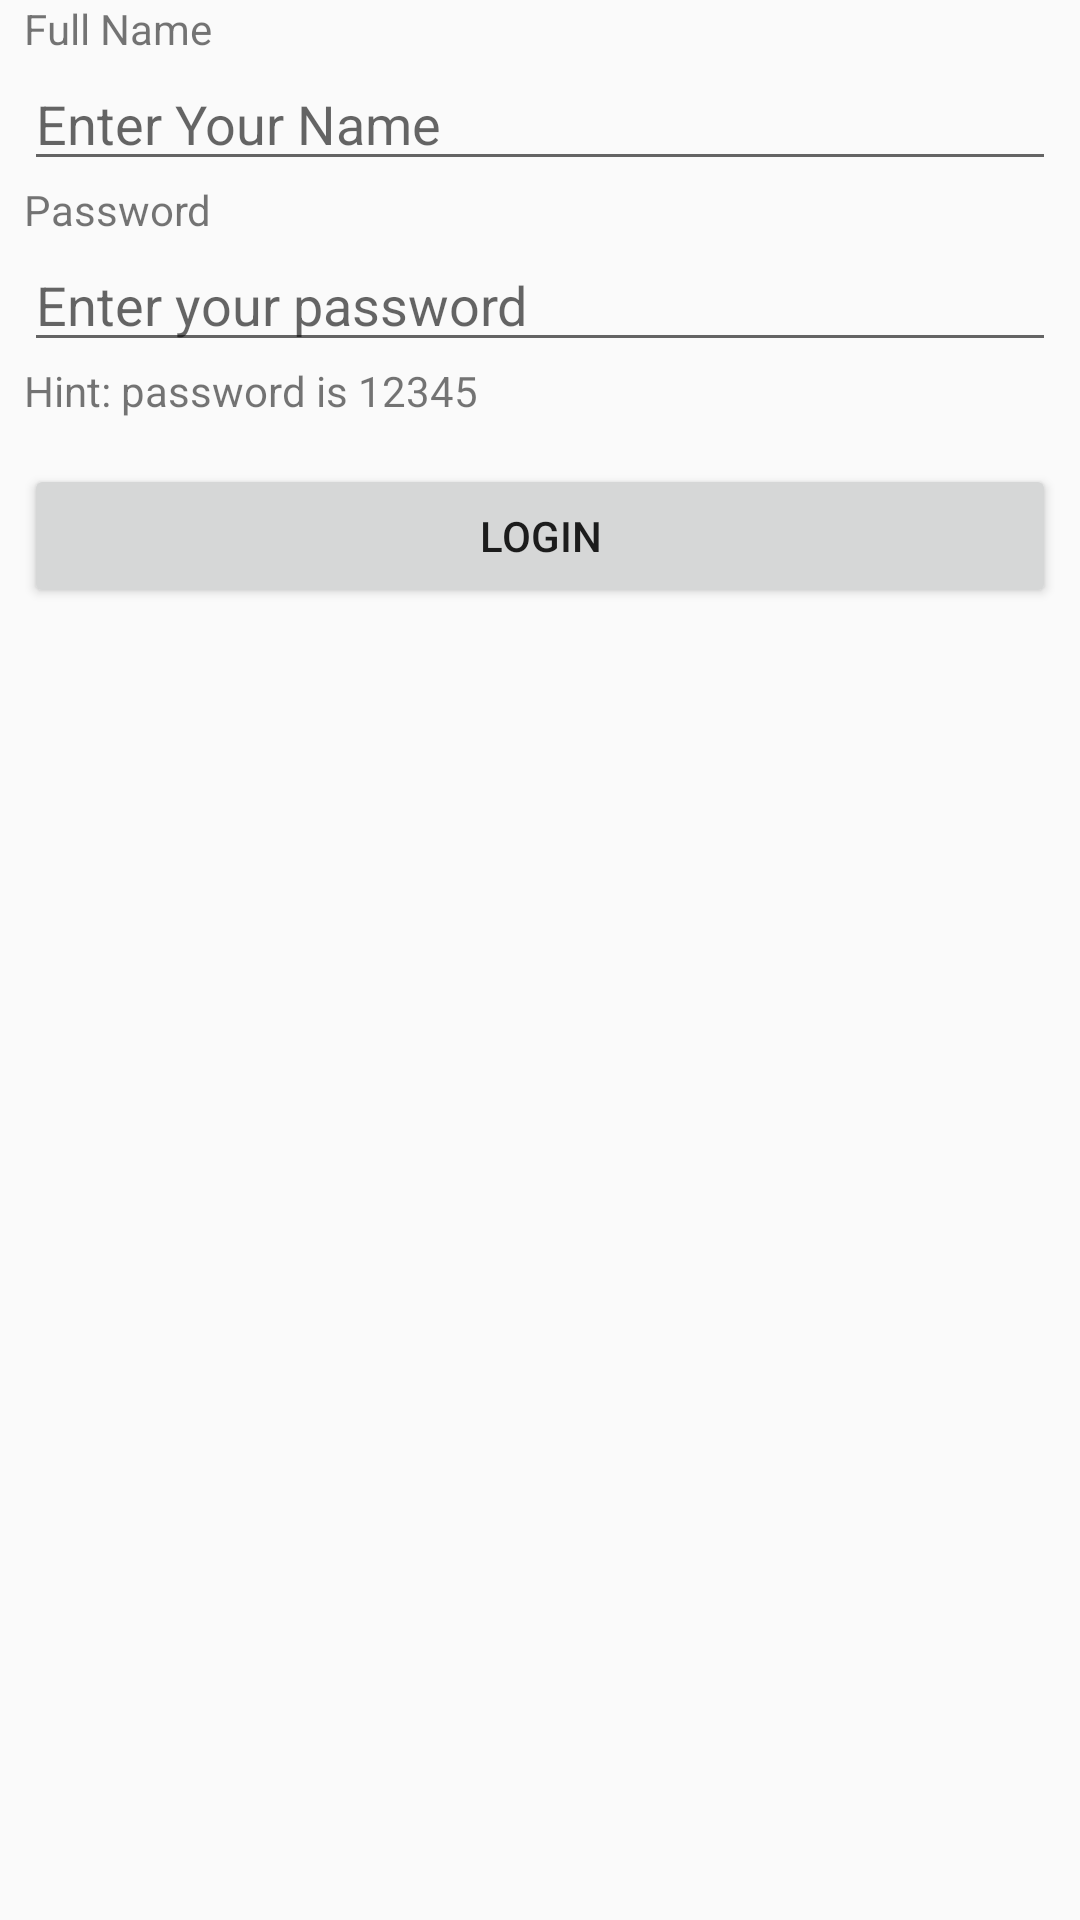

Android layout source for this screen:
<!-- AndroidManifest.xml: application theme AppTheme -->
<!-- res/layout/activity_main.xml -->
<?xml version="1.0" encoding="utf-8"?>
<android.support.constraint.ConstraintLayout xmlns:android="http://schemas.android.com/apk/res/android"
    xmlns:app="http://schemas.android.com/apk/res-auto"
    xmlns:tools="http://schemas.android.com/tools"
    android:layout_width="match_parent"
    android:layout_height="match_parent"
    tools:context="io.testproject.demo.MainActivity">

    <ScrollView
        android:focusable="true"
        android:clickable="true"
        android:id="@+id/scrollView"
        android:layout_width="0dp"
        android:layout_height="wrap_content"
        android:layout_marginBottom="0dp"
        android:layout_marginEnd="8dp"
        android:layout_marginLeft="8dp"
        android:layout_marginRight="8dp"
        android:layout_marginStart="8dp"
        android:layout_marginTop="0dp"
        app:layout_constraintBottom_toBottomOf="@+id/parent"
        app:layout_constraintHorizontal_bias="0.0"
        app:layout_constraintLeft_toLeftOf="parent"
        app:layout_constraintRight_toRightOf="parent"
        app:layout_constraintTop_toTopOf="parent"
        app:layout_constraintVertical_bias="0.5">

        <LinearLayout
            android:id="@+id/name_components"
            android:layout_width="match_parent"
            android:layout_height="wrap_content"
            android:orientation="vertical">

            <TextView
                android:id="@+id/labelFullName"
                android:layout_width="match_parent"
                android:layout_height="wrap_content"
                android:layout_weight="1"
                android:ems="10"
                android:inputType="none"
                android:text="@string/full_name" />

            <EditText
                android:id="@+id/name"
                android:contentDescription="@string/name_description"
                android:hint="@string/name_description"
                android:layout_width="match_parent"
                android:layout_height="wrap_content"
                android:layout_weight="1"
                android:ems="10"
                android:inputType="text|textNoSuggestions"
                android:imeOptions="flagNoExtractUi"
                tools:layout_conversion_absoluteHeight="42dp"
                tools:layout_conversion_absoluteWidth="0dp"
                tools:layout_conversion_absoluteX="8dp"
                tools:layout_conversion_absoluteY="8dp"
                tools:layout_editor_absoluteX="8dp"
                tools:layout_editor_absoluteY="8dp" />

            <TextView
                android:id="@+id/labelPassword"
                android:contentDescription="@string/password"
                android:layout_width="match_parent"
                android:layout_height="wrap_content"
                android:layout_weight="1"
                android:ems="10"
                android:inputType="none"
                android:text="@string/password" />

            <EditText
                android:id="@+id/password"
                android:layout_width="match_parent"
                android:layout_height="wrap_content"
                android:layout_weight="1"
                android:ems="10"
                android:contentDescription="@string/password_description"
                android:hint="@string/password_description"
                android:inputType="textPassword"
                android:imeOptions="flagNoExtractUi"
                tools:layout_conversion_absoluteHeight="42dp"
                tools:layout_conversion_absoluteWidth="0dp"
                tools:layout_conversion_absoluteX="8dp"
                tools:layout_conversion_absoluteY="50dp"
                tools:layout_editor_absoluteX="8dp"
                tools:layout_editor_absoluteY="50dp" />


            <TextView
                android:id="@+id/labelPasswordHint"
                android:layout_width="match_parent"
                android:layout_height="wrap_content"
                android:layout_weight="1"
                android:ems="10"
                android:inputType="none"
                android:text="@string/hint_password" />

            <Space
                android:layout_width="match_parent"
                android:layout_height="15dp"
                android:layout_weight="1" />

            <Button
                android:id="@+id/login"
                android:contentDescription="@string/login_button"
                android:layout_width="match_parent"
                android:layout_height="wrap_content"
                android:elevation="0dp"
                android:onClick="performLogin"
                android:text="Login"
                tools:layout_conversion_absoluteHeight="86dp"
                tools:layout_conversion_absoluteWidth="0dp"
                tools:layout_conversion_absoluteX="8dp"
                tools:layout_conversion_absoluteY="872dp"
                tools:layout_editor_absoluteX="8dp"
                tools:layout_editor_absoluteY="872dp" />

        </LinearLayout>

    </ScrollView>

</android.support.constraint.ConstraintLayout>
<!-- resources referenced by this layout -->
<resources>
  <string name="full_name">Full Name</string>
  <string name="hint_password">Hint: password is 12345</string>
  <string name="login_button">Login Button</string>
  <string name="name_description">Enter Your Name</string>
  <string name="password">Password</string>
  <string name="password_description">Enter your password</string>
  <style name="AppTheme" parent="Theme.AppCompat.Light.DarkActionBar">
          
          <item name="colorPrimary">@color/colorPrimary</item>
          <item name="colorPrimaryDark">@color/colorPrimaryDark</item>
          <item name="colorAccent">@color/colorAccent</item>
      </style>
  <color name="colorPrimary">#3F51B5</color>
  <color name="colorPrimaryDark">#303F9F</color>
  <color name="colorAccent">#FF4081</color>
</resources>
